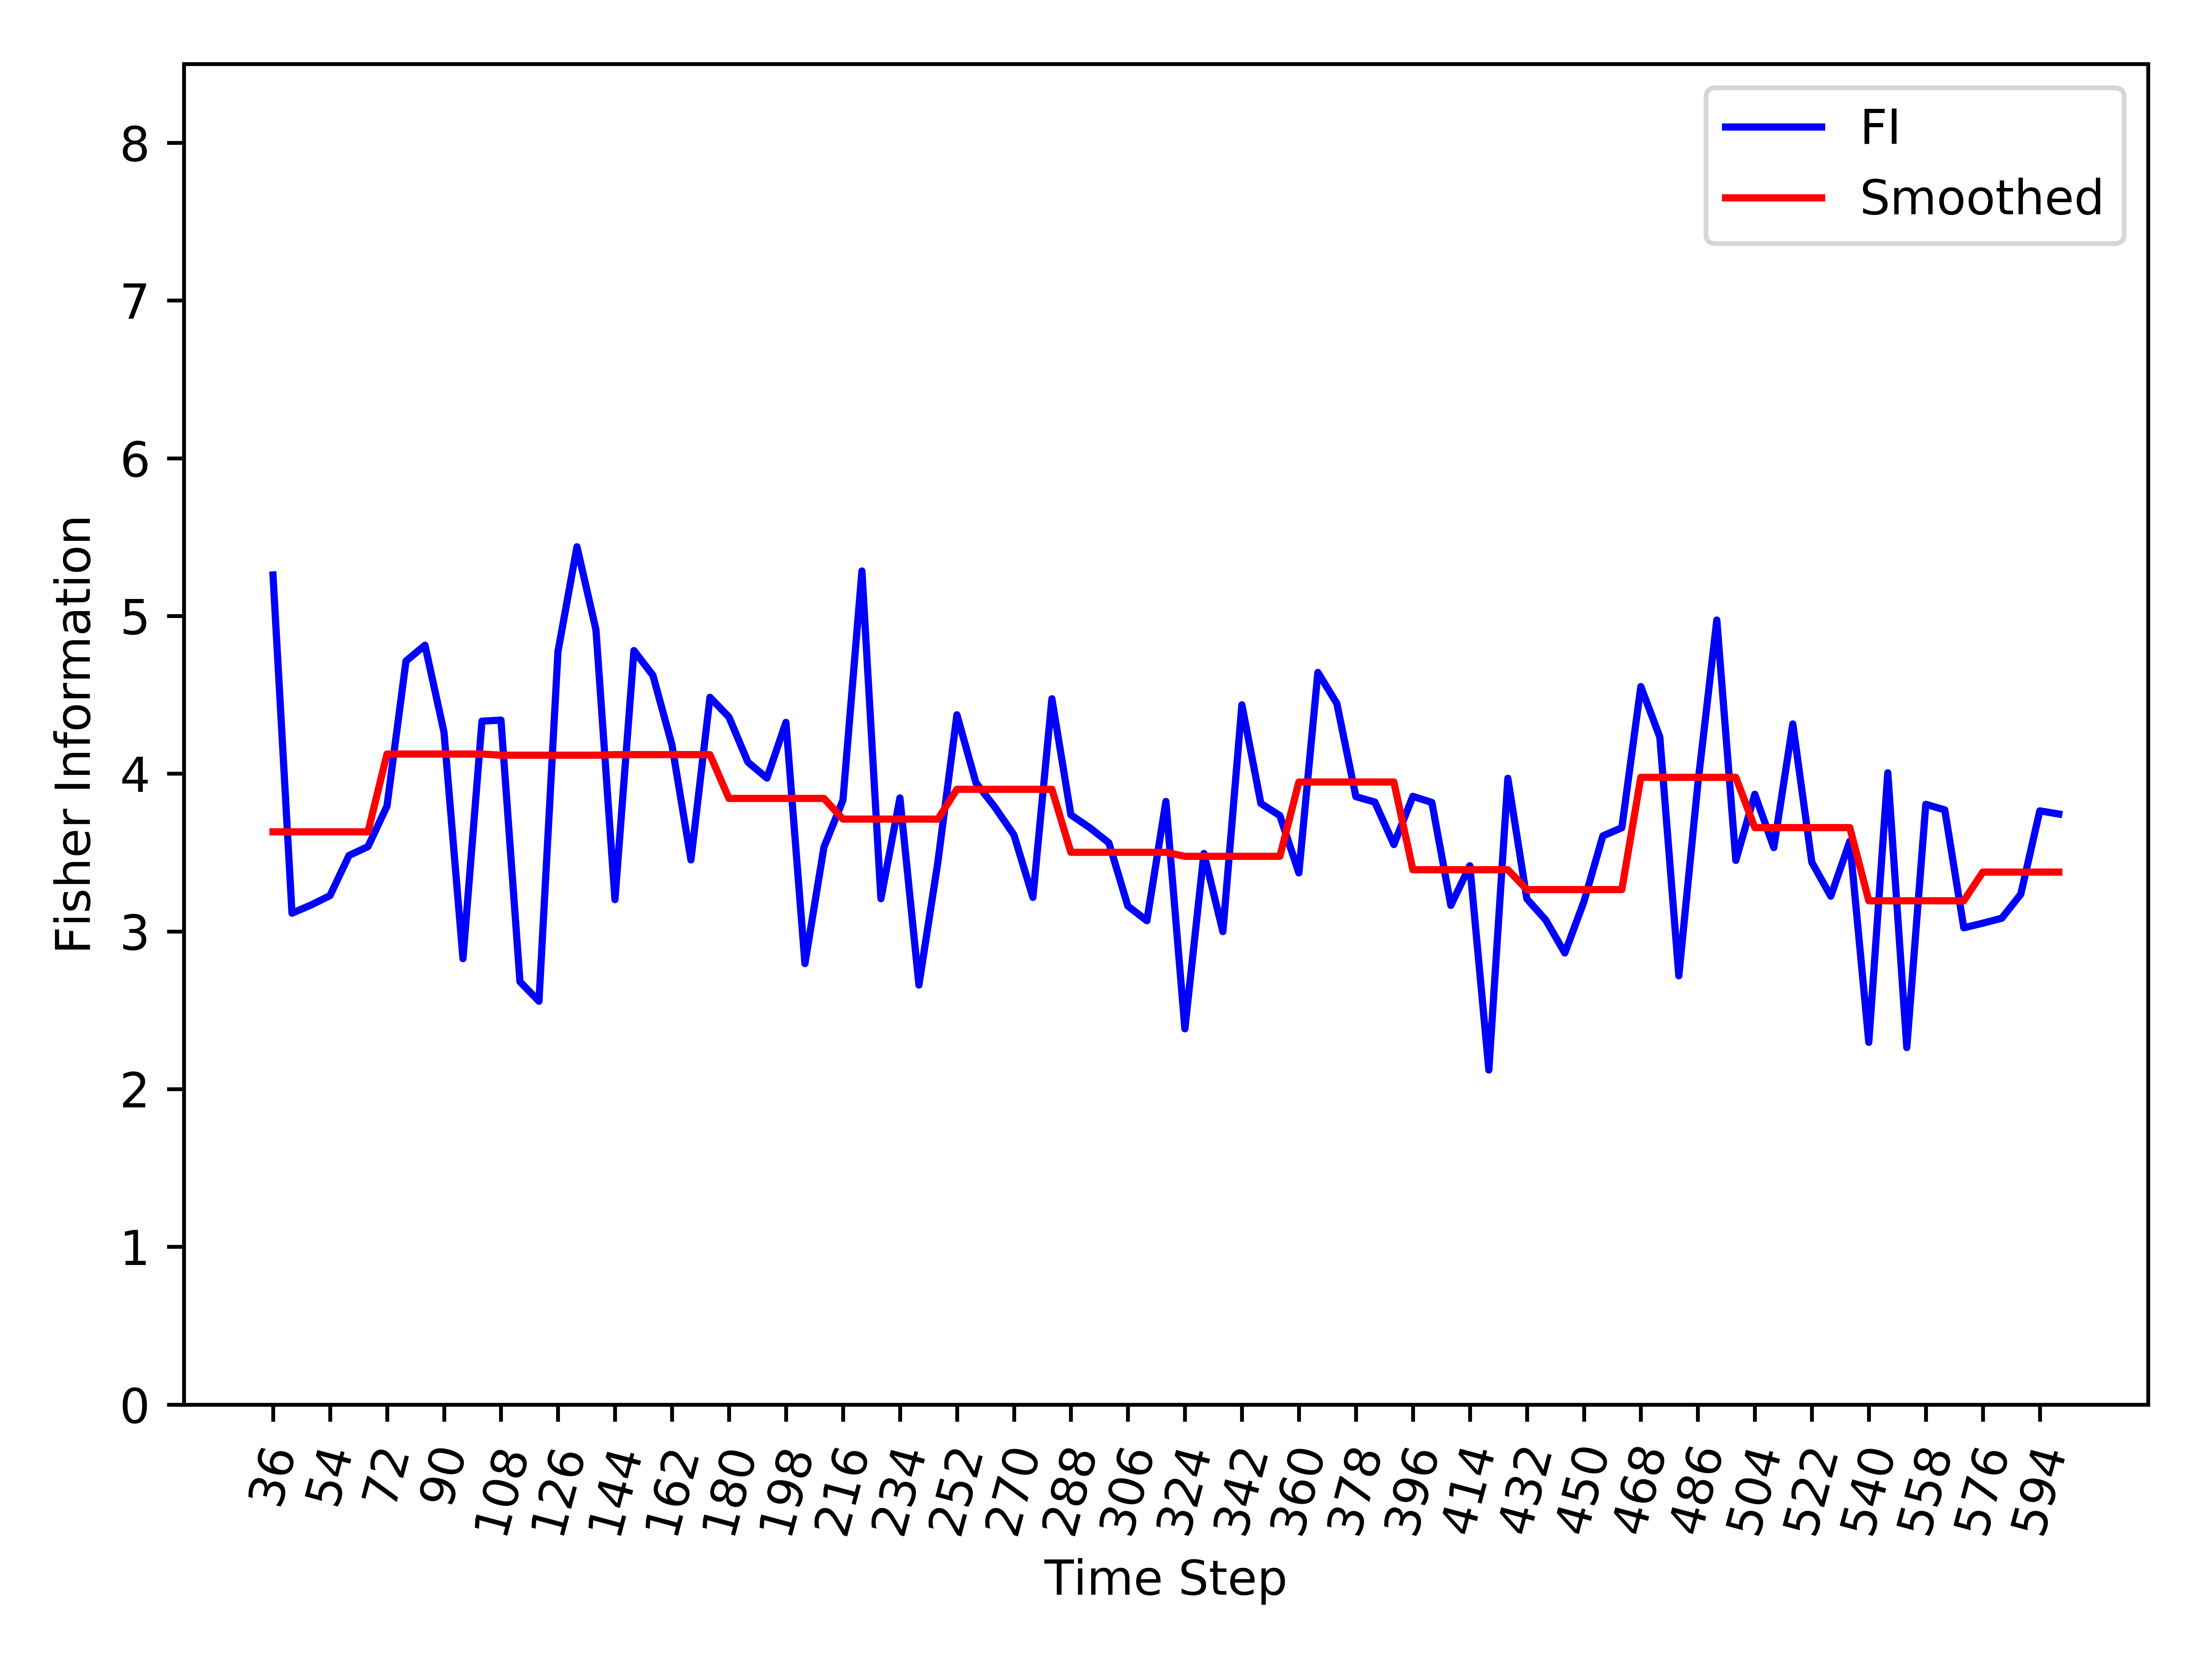

Values plotted in this chart, from the file beside it:
, Time_Step, FI, Smooth_FI
0, 36, 5.26, 3.631
1, 42, 3.116, 3.631
2, 48, 3.167, 3.631
3, 54, 3.227, 3.631
4, 60, 3.481, 3.631
5, 66, 3.538, 3.631
6, 72, 3.795, 4.125
7, 78, 4.714, 4.125
8, 84, 4.814, 4.125
9, 90, 4.264, 4.125
10, 96, 2.827, 4.125
11, 102, 4.333, 4.125
12, 108, 4.34, 4.117
13, 114, 2.681, 4.117
14, 120, 2.557, 4.117
15, 126, 4.774, 4.117
16, 132, 5.439, 4.117
17, 138, 4.912, 4.117
18, 144, 3.201, 4.121
19, 150, 4.78, 4.121
20, 156, 4.623, 4.121
21, 162, 4.182, 4.121
22, 168, 3.453, 4.121
23, 174, 4.484, 4.121
24, 180, 4.359, 3.843
25, 186, 4.073, 3.843
26, 192, 3.972, 3.843
27, 198, 4.325, 3.843
28, 204, 2.796, 3.843
29, 210, 3.534, 3.843
30, 216, 3.831, 3.712
31, 222, 5.285, 3.712
32, 228, 3.207, 3.712
33, 234, 3.846, 3.712
34, 240, 2.66, 3.712
35, 246, 3.441, 3.712
36, 252, 4.373, 3.901
37, 258, 3.943, 3.901
38, 264, 3.787, 3.901
39, 270, 3.612, 3.901
40, 276, 3.215, 3.901
41, 282, 4.475, 3.901
42, 288, 3.739, 3.501
43, 294, 3.657, 3.501
44, 300, 3.561, 3.501
45, 306, 3.161, 3.501
46, 312, 3.068, 3.501
47, 318, 3.824, 3.501
48, 324, 2.382, 3.476
49, 330, 3.494, 3.476
50, 336, 2.999, 3.476
51, 342, 4.437, 3.476
52, 348, 3.811, 3.476
53, 354, 3.734, 3.476
54, 360, 3.371, 3.947
55, 366, 4.642, 3.947
56, 372, 4.445, 3.947
57, 378, 3.855, 3.947
58, 384, 3.82, 3.947
59, 390, 3.55, 3.947
... 35 more rows
